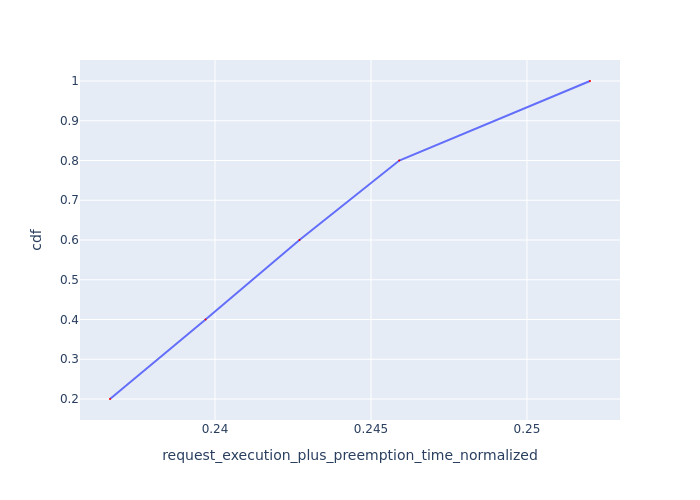

The file beside this chart, header and first rows:
Request Id, request_execution_plus_preemption_time_n…, cdf
0_4, 0.2366, 0.2
0_3, 0.2397, 0.4
0_2, 0.2427, 0.6
0_1, 0.2459, 0.8
0_0, 0.252, 1.0
